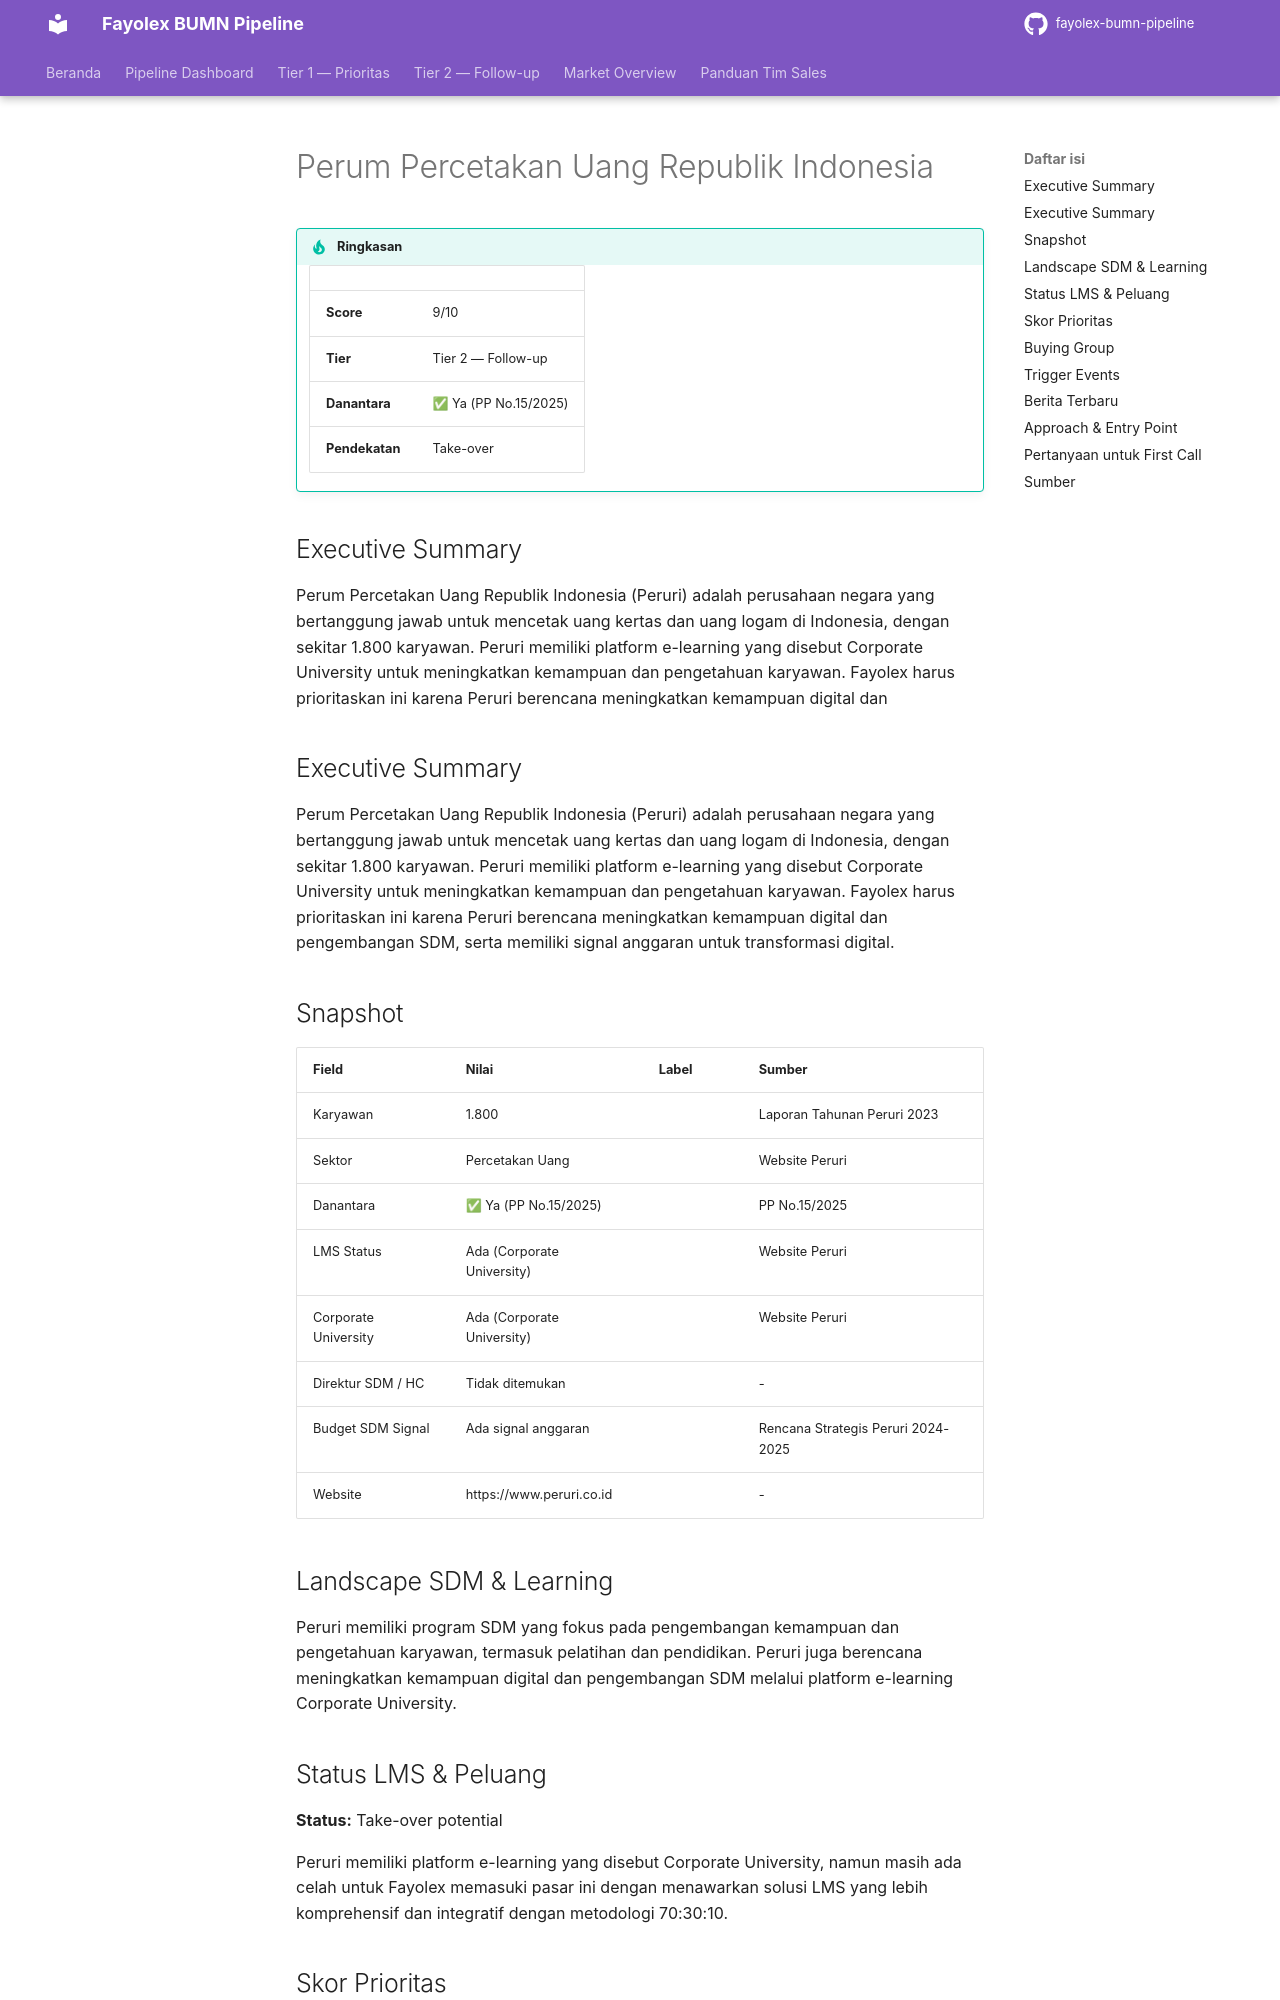

repository: fentonmartin/fayolex-bumn-pipeline · page: tier2/percetakan-uang-republik-indonesia/index.html · generator: mkdocs

---
title: Perum Percetakan Uang Republik Indonesia
---

# Perum Percetakan Uang Republik Indonesia

!!! tip "Ringkasan"
    | | |
    |---|---|
    | **Score** | 9/10 |
    | **Tier** | Tier 2 — Follow-up |
    | **Danantara** | ✅ Ya (PP No.15/2025) |
    | **Pendekatan** | Take-over |

## Executive Summary

Perum Percetakan Uang Republik Indonesia (Peruri) adalah perusahaan negara yang bertanggung jawab untuk mencetak uang kertas dan uang logam di Indonesia, dengan sekitar 1.800 karyawan. Peruri memiliki platform e-learning yang disebut Corporate University untuk meningkatkan kemampuan dan pengetahuan karyawan. Fayolex harus prioritaskan ini karena Peruri berencana meningkatkan kemampuan digital dan 

## Executive Summary

Perum Percetakan Uang Republik Indonesia (Peruri) adalah perusahaan negara yang bertanggung jawab untuk mencetak uang kertas dan uang logam di Indonesia, dengan sekitar 1.800 karyawan. Peruri memiliki platform e-learning yang disebut Corporate University untuk meningkatkan kemampuan dan pengetahuan karyawan. Fayolex harus prioritaskan ini karena Peruri berencana meningkatkan kemampuan digital dan pengembangan SDM, serta memiliki signal anggaran untuk transformasi digital.

## Snapshot
| Field | Nilai | Label | Sumber |
|---|---|---|---|
| Karyawan | 1.800 | | Laporan Tahunan Peruri 2023 |
| Sektor | Percetakan Uang | | Website Peruri |
| Danantara | ✅ Ya (PP No.15/2025) | | PP No.15/2025 |
| LMS Status | Ada (Corporate University) | | Website Peruri |
| Corporate University | Ada (Corporate University) | | Website Peruri |
| Direktur SDM / HC | Tidak ditemukan | | - |
| Budget SDM Signal | Ada signal anggaran | | Rencana Strategis Peruri 2024-2025 |
| Website | https://www.peruri.co.id | | - |

## Landscape SDM & Learning
Peruri memiliki program SDM yang fokus pada pengembangan kemampuan dan pengetahuan karyawan, termasuk pelatihan dan pendidikan. Peruri juga berencana meningkatkan kemampuan digital dan pengembangan SDM melalui platform e-learning Corporate University.
